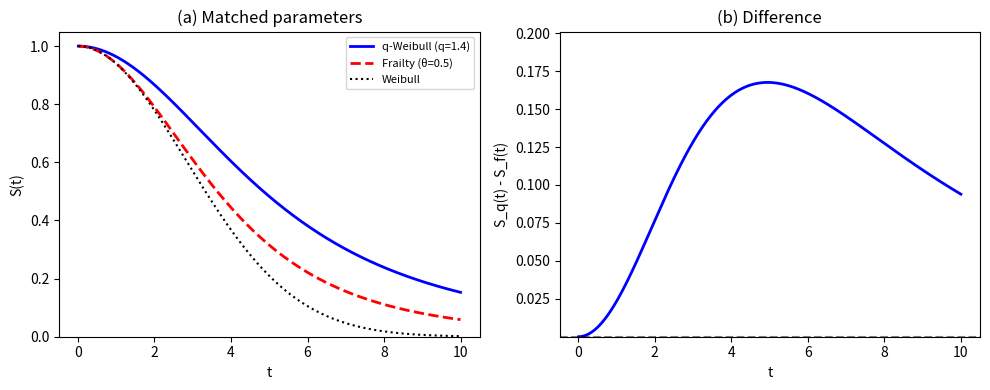

Here is the Python script that generated this plot:
# -*- coding: utf-8 -*-
"""重新生成 Figure 1: 修正差值图纵轴"""
import numpy as np
import matplotlib
matplotlib.use('Agg')
import matplotlib.pyplot as plt

lam = 1/4**2; beta = 2.0
t = np.linspace(0.01, 10, 500)

# q-Weibull q=1.4
q = 1.4
inner = 1-(1-q)*lam*t**beta
S_q = inner**((2-q)/(1-q))

# Frailty theta=0.5
theta = 0.5
S_f = (1+theta*lam*t**beta)**(-1/theta)

# Weibull
S_w = np.exp(-lam*t**beta)

fig, (ax1, ax2) = plt.subplots(1, 2, figsize=(10, 4))

ax1.plot(t, S_q, 'b-', linewidth=2, label=f'q-Weibull (q=1.4)')
ax1.plot(t, S_f, 'r--', linewidth=2, label=f'Frailty (θ=0.5)')
ax1.plot(t, S_w, 'k:', linewidth=1.5, label='Weibull')
ax1.set_xlabel('t'); ax1.set_ylabel('S(t)')
ax1.set_title('(a) Matched parameters')
ax1.legend(fontsize=8)
ax1.set_ylim(0, 1.05)

# 差值图: 真正的差值
diff = S_q - S_f
ax2.plot(t, diff, 'b-', linewidth=2)
ax2.axhline(0, color='k', linestyle='--', alpha=0.5)
ax2.set_xlabel('t'); ax2.set_ylabel('S_q(t) - S_f(t)')
ax2.set_title('(b) Difference')
# 自动纵轴
ax2.set_ylim(np.min(diff)*1.2, np.max(diff)*1.2)

plt.tight_layout()
plt.savefig(r'G:\OPT\JSCS-WFC20261005\paper\fig1_survival.pdf', bbox_inches='tight')
print(f"差值范围: {diff.min():.6f} 到 {diff.max():.6f}")
print("Figure 1 已更新")
